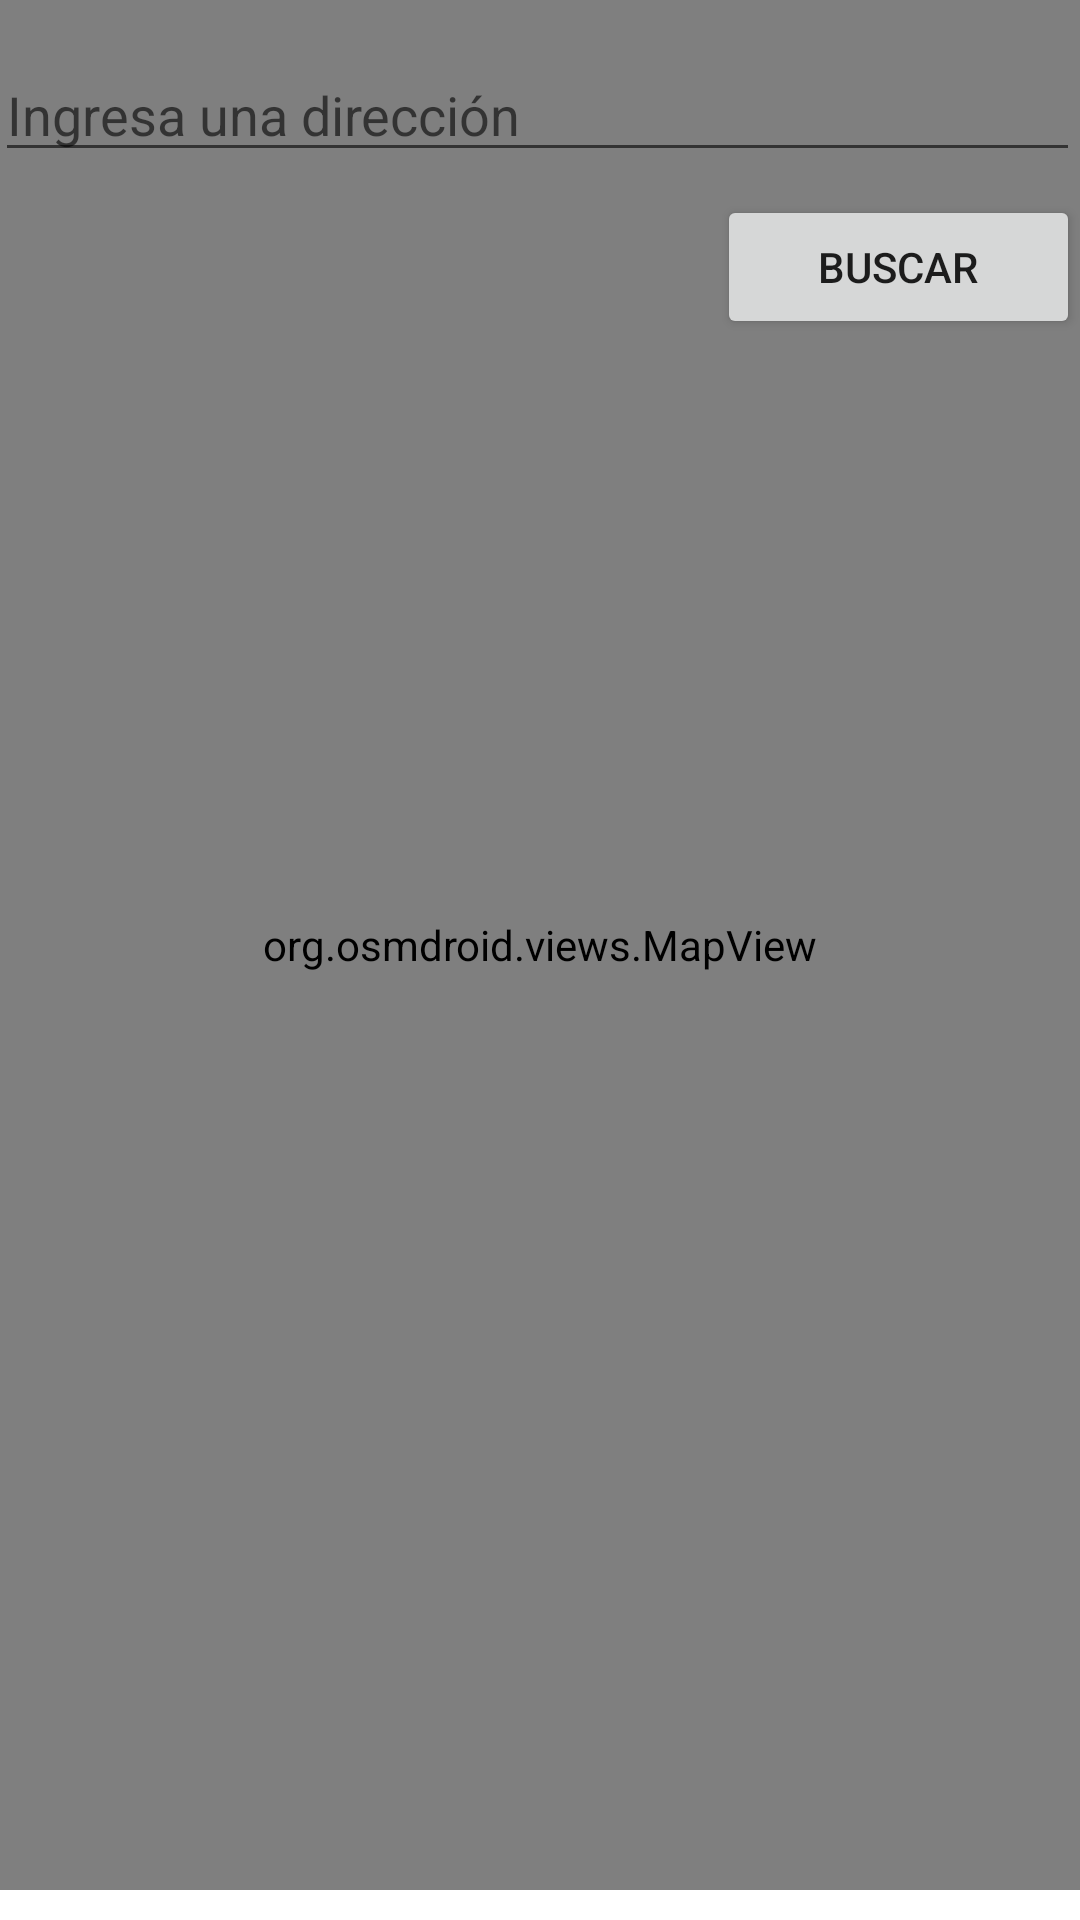

Produce the Android XML layout that renders to this screen, including the resource entries it uses.
<!-- AndroidManifest.xml: application theme Theme.Develop -->
<!-- res/layout/localization_activity.xml -->
<?xml version="1.0" encoding="utf-8"?>
<RelativeLayout xmlns:android="http://schemas.android.com/apk/res/android"
    android:layout_width="match_parent"
    android:layout_height="match_parent">

    <org.osmdroid.views.MapView
        android:id="@+id/mapView"
        android:layout_width="match_parent"
        android:layout_height="721dp"
        android:layout_alignParentLeft="true"
        android:layout_alignParentTop="true"
        android:layout_centerInParent="true"
        android:layout_marginLeft="0dp"
        android:layout_marginTop="0dp"
        android:layout_marginBottom="10dp"
        android:clickable="true"
        android:padding="10dp" />

    <EditText
        android:id="@+id/address_input"
        android:layout_width="match_parent"
        android:layout_height="wrap_content"
        android:layout_alignParentLeft="true"
        android:layout_alignParentTop="true"
        android:layout_centerInParent="true"
        android:layout_marginLeft="-2dp"
        android:layout_marginTop="16dp"
        android:layout_marginBottom="10dp"
        android:hint="Ingresa una dirección" />

    <Button
        android:id="@+id/search_button"
        android:layout_width="157dp"
        android:layout_height="wrap_content"
        android:layout_below="@id/address_input"
        android:layout_alignParentLeft="true"
        android:layout_alignParentTop="true"
        android:layout_centerInParent="true"
        android:layout_marginLeft="239dp"
        android:layout_marginTop="65dp"
        android:text="Buscar" />
</RelativeLayout>
<!-- resources referenced by this layout -->
<resources>
  <style name="Theme.Develop" parent="Theme.MaterialComponents.DayNight.DarkActionBar">
          
          <item name="colorPrimary">@color/purple_500</item>
          <item name="colorPrimaryVariant">@color/purple_700</item>
          <item name="colorOnPrimary">@color/white</item>
          
          <item name="colorSecondary">@color/teal_200</item>
          <item name="colorSecondaryVariant">@color/teal_700</item>
          <item name="colorOnSecondary">@color/black</item>
          
          <item name="android:statusBarColor">?attr/colorPrimaryVariant</item>
          
      </style>
  <!-- not gathered from this repository: default colours our renderer supplied (Android Studio template values) -->
  <color name="purple_500">#FF6200EE</color>
  <color name="purple_700">#FF3700B3</color>
  <color name="teal_200">#FF03DAC5</color>
  <color name="teal_700">#FF018786</color>
  <color name="black">#FF000000</color>
  <color name="white">#FFFFFFFF</color>
</resources>
